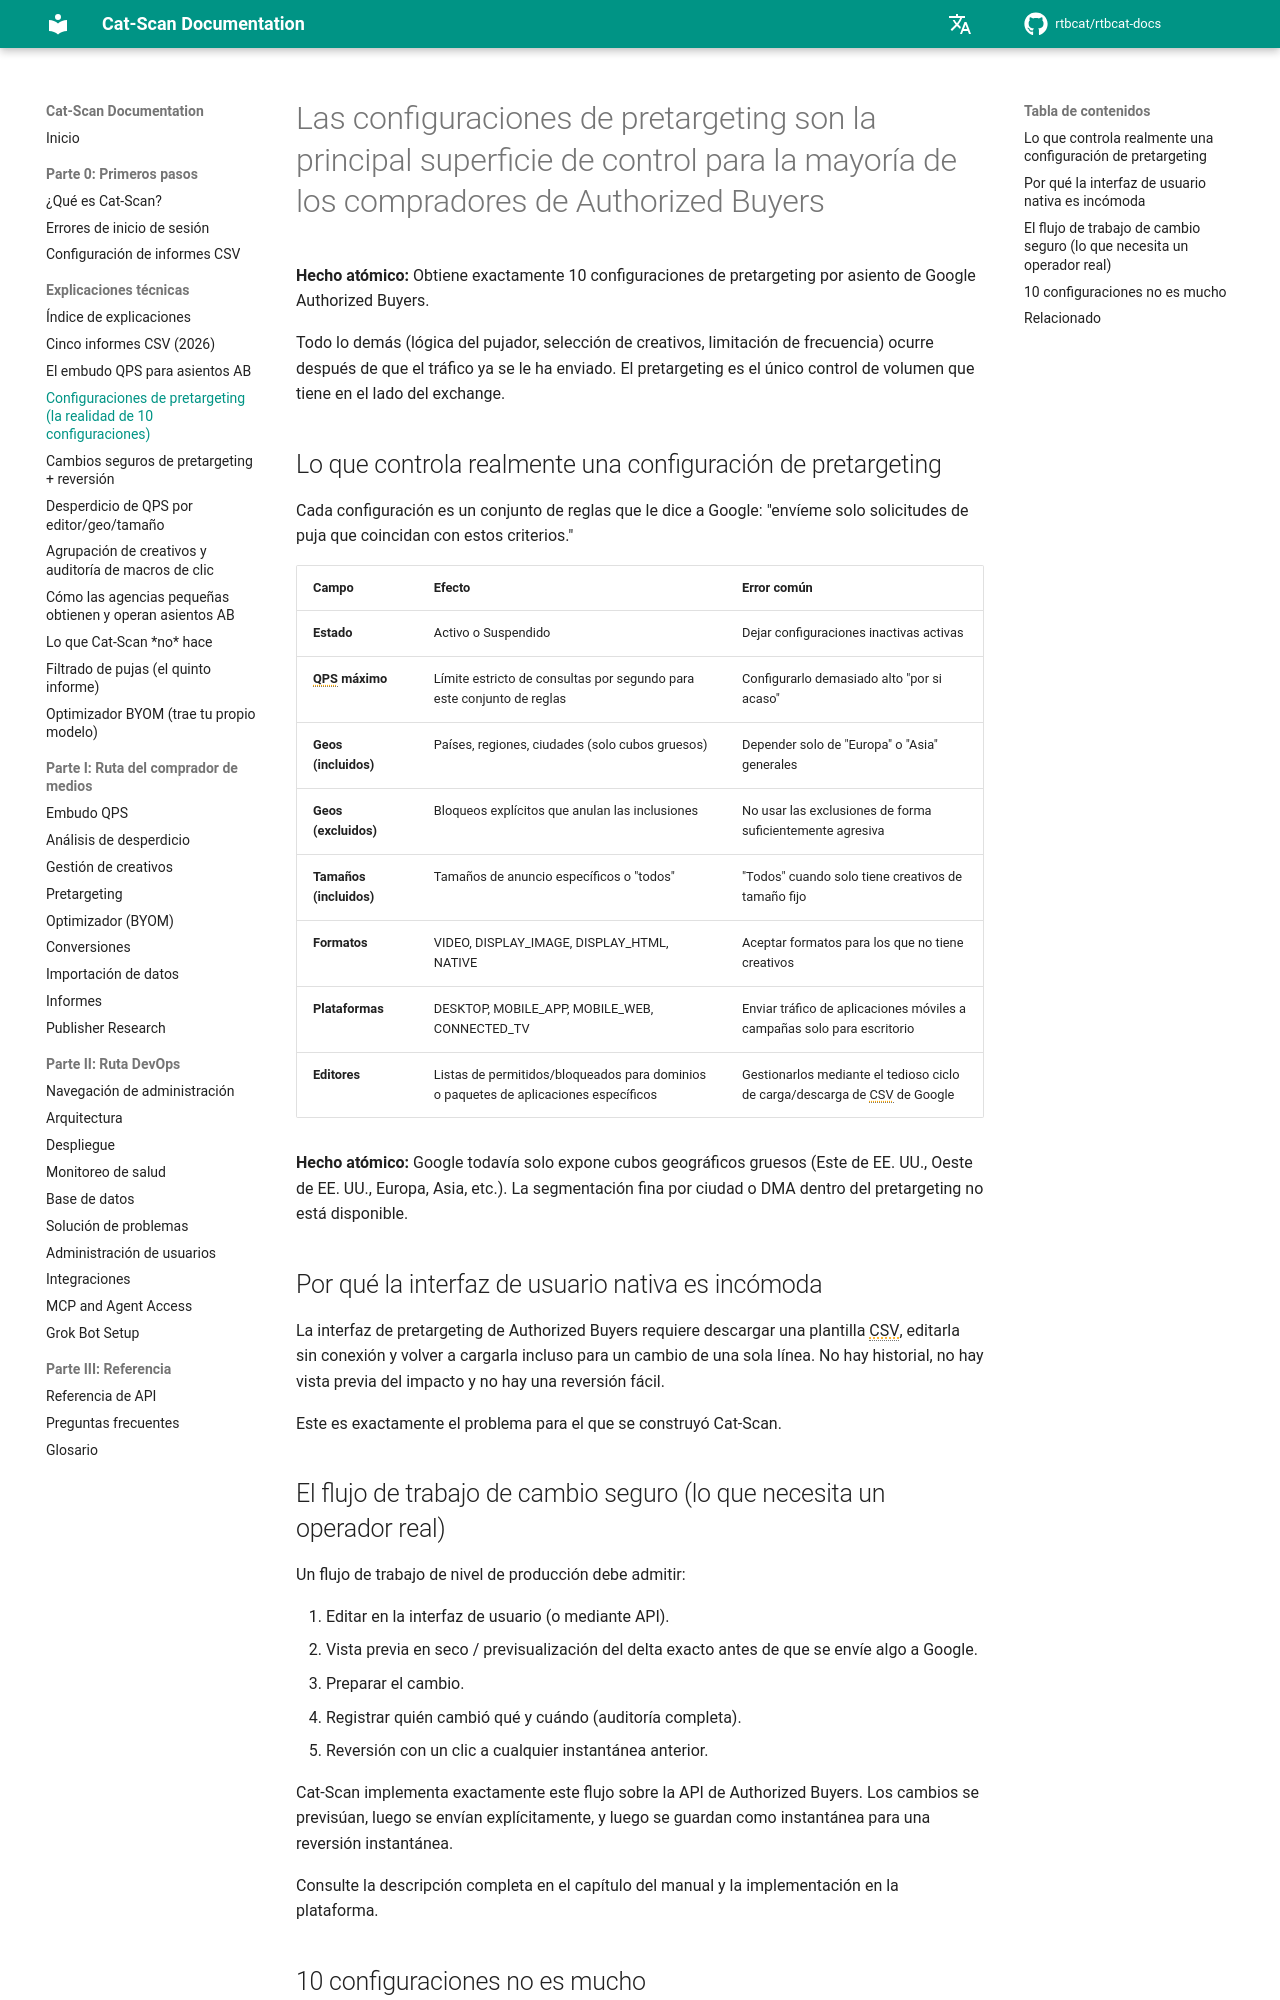

repository: rtbcat/rtbcat-docs · page: es/explainers/pretargeting-configs/index.html · generator: mkdocs

---
title: "Pretargeting de Authorized Buyers: 10 configuraciones por asiento"
description: "Obtiene exactamente 10 configuraciones de pretargeting por asiento de Google Authorized Buyers, el único control de volumen en el lado del exchange. Vea cada campo y la plataforma Cat-Scan."
---

# Las configuraciones de pretargeting son la principal superficie de control para la mayoría de los compradores de Authorized Buyers

**Hecho atómico:** Obtiene exactamente 10 configuraciones de pretargeting por asiento de Google Authorized Buyers.

Todo lo demás (lógica del pujador, selección de creativos, limitación de frecuencia) ocurre después de que el tráfico ya se le ha enviado. El pretargeting es el único control de volumen que tiene en el lado del exchange.

## Lo que controla realmente una configuración de pretargeting

Cada configuración es un conjunto de reglas que le dice a Google: "envíeme solo solicitudes de puja que coincidan con estos criterios."

| Campo                      | Efecto                                                                 | Error común |
|----------------------------|------------------------------------------------------------------------|-------------|
| **Estado**                 | Activo o Suspendido                                                    | Dejar configuraciones inactivas activas |
| **QPS máximo**             | Límite estricto de consultas por segundo para este conjunto de reglas  | Configurarlo demasiado alto "por si acaso" |
| **Geos (incluidos)**       | Países, regiones, ciudades (solo cubos gruesos)                        | Depender solo de "Europa" o "Asia" generales |
| **Geos (excluidos)**       | Bloqueos explícitos que anulan las inclusiones                         | No usar las exclusiones de forma suficientemente agresiva |
| **Tamaños (incluidos)**    | Tamaños de anuncio específicos o "todos"                               | "Todos" cuando solo tiene creativos de tamaño fijo |
| **Formatos**               | VIDEO, DISPLAY_IMAGE, DISPLAY_HTML, NATIVE                             | Aceptar formatos para los que no tiene creativos |
| **Plataformas**            | DESKTOP, MOBILE_APP, MOBILE_WEB, CONNECTED_TV                         | Enviar tráfico de aplicaciones móviles a campañas solo para escritorio |
| **Editores**               | Listas de permitidos/bloqueados para dominios o paquetes de aplicaciones específicos | Gestionarlos mediante el tedioso ciclo de carga/descarga de CSV de Google |

**Hecho atómico:** Google todavía solo expone cubos geográficos gruesos (Este de EE. UU., Oeste de EE. UU., Europa, Asia, etc.). La segmentación fina por ciudad o DMA dentro del pretargeting no está disponible.

## Por qué la interfaz de usuario nativa es incómoda

La interfaz de pretargeting de Authorized Buyers requiere descargar una plantilla CSV, editarla sin conexión y volver a cargarla incluso para un cambio de una sola línea. No hay historial, no hay vista previa del impacto y no hay una reversión fácil.

Este es exactamente el problema para el que se construyó Cat-Scan.
